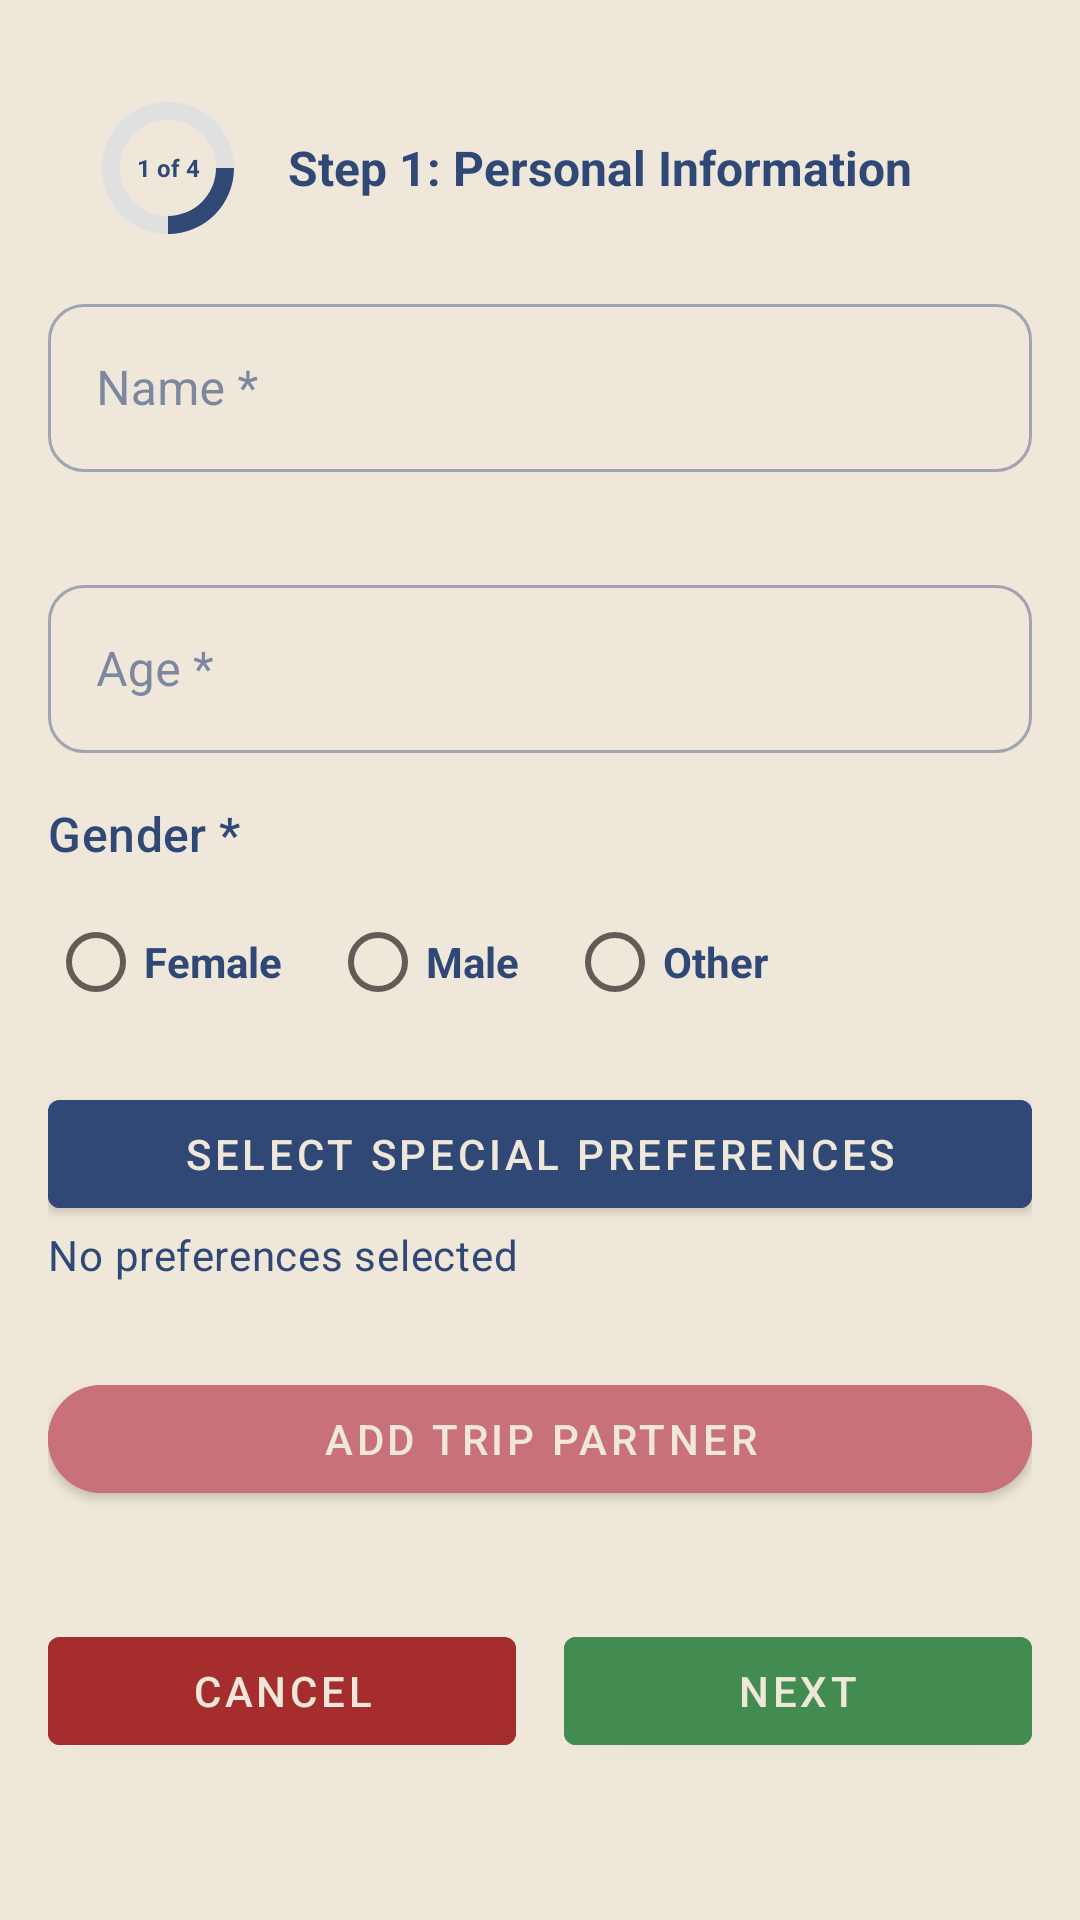

The Android layout XML behind this screen, and the referenced resources:
<!-- AndroidManifest.xml: application theme Theme.LuggageAssistant -->
<!-- res/layout/activity_form_step_one.xml -->
<?xml version="1.0" encoding="utf-8"?>
<ScrollView xmlns:android="http://schemas.android.com/apk/res/android"
    xmlns:app="http://schemas.android.com/apk/res-auto"
    android:layout_width="match_parent"
    android:layout_height="match_parent"
    android:padding="16dp"
    android:background="@color/background">

    <LinearLayout
        android:layout_width="match_parent"
        android:layout_height="wrap_content"
        android:orientation="vertical"
        android:paddingBottom="32dp">

        <include layout="@layout/custom_view_step_indicator" />

        <com.google.android.material.textfield.TextInputLayout
            android:id="@+id/nameInputLayout"
            android:layout_width="match_parent"
            android:layout_height="wrap_content"
            app:boxBackgroundMode="outline"
            app:boxCornerRadiusTopStart="12dp"
            app:boxCornerRadiusTopEnd="12dp"
            app:boxCornerRadiusBottomStart="12dp"
            app:boxCornerRadiusBottomEnd="12dp"
            app:errorEnabled="true">

            <com.google.android.material.textfield.TextInputEditText
                android:id="@+id/nameInput"
                android:layout_width="match_parent"
                android:layout_height="wrap_content"
                android:hint="Name *"
                android:minHeight="56dp"
                android:paddingStart="16dp"
                android:paddingEnd="16dp"
                android:paddingTop="12dp"
                android:paddingBottom="12dp"
                android:inputType="textCapWords"
                android:backgroundTint="@color/background"
                android:textColor="@color/primary" />
        </com.google.android.material.textfield.TextInputLayout>

        <com.google.android.material.textfield.TextInputLayout
            android:id="@+id/ageInputLayout"
            android:layout_width="match_parent"
            android:layout_height="wrap_content"
            android:layout_marginTop="12dp"
            app:boxBackgroundMode="outline"
            app:boxCornerRadiusTopStart="12dp"
            app:boxCornerRadiusTopEnd="12dp"
            app:boxCornerRadiusBottomStart="12dp"
            app:boxCornerRadiusBottomEnd="12dp">

            <com.google.android.material.textfield.TextInputEditText
                android:id="@+id/ageInput"
                android:layout_width="match_parent"
                android:layout_height="wrap_content"
                android:hint="Age *"
                android:minHeight="56dp"
                android:paddingStart="16dp"
                android:paddingEnd="16dp"
                android:paddingTop="12dp"
                android:paddingBottom="12dp"
                android:inputType="number"
                android:backgroundTint="@color/background"
                android:textColor="@color/primary"/>
        </com.google.android.material.textfield.TextInputLayout>

        <LinearLayout
            android:id="@+id/genderSection"
            android:layout_width="match_parent"
            android:layout_height="wrap_content"
            android:orientation="vertical"
            android:layout_marginTop="16dp">

            <TextView
                android:layout_width="wrap_content"
                android:layout_height="wrap_content"
                android:text="Gender *"
                android:textAppearance="@style/TextAppearance.Material3.TitleMedium"
                android:textColor="@color/primary" />

            <RadioGroup
                android:id="@+id/genderGroup"
                android:layout_width="match_parent"
                android:layout_height="wrap_content"
                android:orientation="horizontal"
                android:layout_marginTop="8dp">

                <RadioButton
                    android:id="@+id/femaleRadio"
                    android:layout_width="wrap_content"
                    android:layout_height="wrap_content"
                    android:textColor="@color/onBackground"
                    android:text="Female"
                    android:textStyle="bold"/>

                <RadioButton
                    android:id="@+id/maleRadio"
                    android:layout_width="wrap_content"
                    android:layout_height="wrap_content"
                    android:layout_marginStart="16dp"
                    android:textColor="@color/onBackground"
                    android:text="Male"
                    android:textStyle="bold" />

                <RadioButton
                    android:id="@+id/otherRadio"
                    android:layout_width="wrap_content"
                    android:layout_height="wrap_content"
                    android:layout_marginStart="16dp"
                    android:textColor="@color/onBackground"
                    android:text="Other"
                    android:textStyle="bold"/>
            </RadioGroup>

            <TextView
                android:id="@+id/genderErrorText"
                android:layout_width="match_parent"
                android:layout_height="wrap_content"
                android:textColor="@color/error"
                android:text=""
                android:textSize="12sp"
                android:visibility="gone"
                android:paddingTop="4dp"/>
        </LinearLayout>

        <com.google.android.material.button.MaterialButton
            android:id="@+id/selectSpecialPreferencesButton"
            android:layout_width="match_parent"
            android:layout_height="wrap_content"
            android:layout_marginTop="16dp"
            android:text="Select Special Preferences"
            android:backgroundTint="@color/primary"
            android:textColor="@color/onPrimary" />

        <TextView
            android:id="@+id/specialPreferencesSummary"
            android:layout_width="match_parent"
            android:layout_height="wrap_content"
            android:text="No preferences selected"
            android:textColor="@color/onBackground"
            android:paddingTop="0dp"
            android:textAppearance="@style/TextAppearance.Material3.BodyMedium" />

        <LinearLayout
            android:id="@+id/partnerContainer"
            android:layout_width="match_parent"
            android:layout_height="wrap_content"
            android:orientation="vertical"
            android:layout_marginTop="16dp" />

        <com.google.android.material.button.MaterialButton
            android:id="@+id/addPartnerButton"
            android:layout_width="match_parent"
            android:layout_height="wrap_content"
            android:text="Add Trip Partner"
            android:layout_marginTop="8dp"
            android:backgroundTint="@color/tertiary"
            android:textColor="@color/onPrimary"
            android:layout_marginVertical="12dp"
            android:paddingStart="24dp"
            android:paddingEnd="24dp"
            android:paddingTop="8dp"
            android:paddingBottom="8dp"

            android:layout_gravity="center_horizontal"
            app:cornerRadius="24dp"/>



        <LinearLayout
            android:layout_width="match_parent"
            android:layout_height="wrap_content"
            android:orientation="horizontal"
            android:gravity="center"
            android:layout_marginTop="24dp">

            <com.google.android.material.button.MaterialButton
                android:id="@+id/stepOneCancelButton"
                android:layout_width="0dp"
                android:layout_weight="1"
                android:layout_height="wrap_content"
                android:text="Cancel"
                android:layout_marginEnd="8dp"
                android:backgroundTint="@color/error"
                android:textColor="@color/background" />

            <com.google.android.material.button.MaterialButton
                android:id="@+id/stepOneNextButton"
                android:layout_width="0dp"
                android:layout_weight="1"
                android:layout_height="wrap_content"
                android:text="Next"
                android:layout_marginStart="8dp"
                android:backgroundTint="@color/success"
                android:textColor="@color/background" />
        </LinearLayout>

    </LinearLayout>
</ScrollView>
<!-- res/layout/custom_view_step_indicator.xml (included above) -->
<?xml version="1.0" encoding="utf-8"?>
<LinearLayout xmlns:android="http://schemas.android.com/apk/res/android"
    android:id="@+id/step_indicator_layout"
    android:layout_width="match_parent"
    android:layout_height="wrap_content"
    android:orientation="horizontal"
    android:gravity="center_vertical"
    android:padding="16dp">

    
    <FrameLayout
        android:layout_width="48dp"
        android:layout_height="48dp">

        <ProgressBar
            android:id="@+id/progress_circle"
            style="?android:attr/progressBarStyleHorizontal"
            android:layout_width="match_parent"
            android:layout_height="match_parent"
            android:indeterminate="false"
            android:max="100"
            android:progress="25"
            android:progressDrawable="@drawable/circular_progress_drawable" />

        <TextView
            android:id="@+id/progress_circle_text"
            android:layout_width="match_parent"
            android:layout_height="match_parent"
            android:gravity="center"
            android:text="1 of 4"
            android:textColor="@color/onBackground"
            android:textSize="8sp"
            android:textStyle="bold" />
    </FrameLayout>


    
    <TextView
        android:id="@+id/step_title"
        android:layout_marginStart="16dp"
        android:layout_width="wrap_content"
        android:layout_height="wrap_content"
        android:text="Step 1: Personal Information"
        android:textSize="16sp"
        android:textStyle="bold" />
</LinearLayout>
<!-- resources referenced by this layout -->
<resources>
  <color name="background">#EFE7D9</color>
  <color name="error">#A62D2D</color>
  <color name="onBackground">#304875</color>
  <color name="onPrimary">#EFE7D9</color>
  <color name="primary">#304875</color>
  <color name="success">#438C51</color>
  <color name="tertiary">#C97178</color>
  <!-- drawable circular_progress_drawable (drawable) -->
  <?xml version="1.0" encoding="utf-8"?>
  <layer-list xmlns:android="http://schemas.android.com/apk/res/android">
      
      <item android:id="@android:id/background">
          <shape android:shape="ring"
              android:innerRadiusRatio="3"
              android:thicknessRatio="8"
              android:useLevel="false">
              <solid android:color="#E0E0E0"/>
          </shape>
      </item>
      
      <item android:id="@android:id/progress">
          <shape android:shape="ring"
              android:innerRadiusRatio="3"
              android:thicknessRatio="8"
              android:useLevel="true">
              <solid android:color="@color/primary"/> 
          </shape>
      </item>
  </layer-list>
  <style name="Theme.LuggageAssistant" parent="Theme.MaterialComponents.DayNight.NoActionBar">
  
          
          <item name="colorPrimary">@color/primary</item>
          <item name="colorOnPrimary">@color/onPrimary</item>
          <item name="colorSecondary">@color/linkColor</item>
          <item name="colorError">@color/error</item>
  
          
          <item name="android:colorBackground">@color/background</item>
          <item name="colorSurface">@color/surface</item>
          <item name="colorOnSurface">@color/onBackground</item>
          <item name="colorOnBackground">@color/onBackground</item>
  
          
          <item name="android:statusBarColor">@color/background</item>
          <item name="android:navigationBarColor">@color/background</item>
  
          
          <item name="android:textColor">@color/onBackground</item>
  
      </style>
  <color name="linkColor">#4A678A</color>
  <color name="surface">#F9F5EB</color>
</resources>
